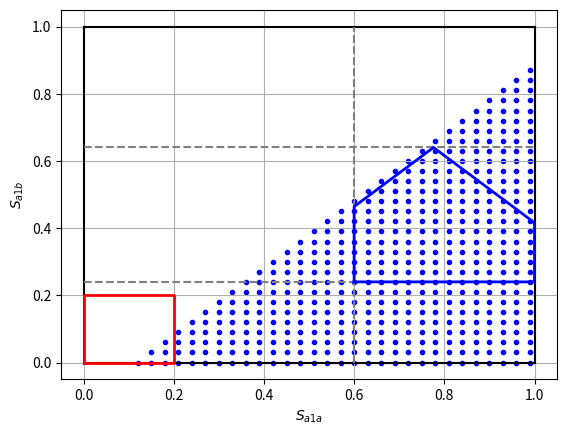

Reproduce this figure in Python.
import matplotlib.pyplot as plt


class Component:
    def __init__(self, name, weight, s_ab):
        self.name = name
        self.weight = weight
        self.s_ab = s_ab

    def get_weighted_similarity(self):
        return self.weight * self.s_ab

    def to_string(self):
        return '{0}: W = {1}, Sab = {2}'.format(self.name, self.weight, self.s_ab)


def condition(point):
    return point[0] >= 0.1 + point[1]


components = [
    Component('modifiers', 0.1, 0.5),
    Component('type', 0.3, 0.5),
    Component('name', 0.6, 0.4)
]

s_threshold = 0.2

changed_names = ['type', 'modifiers']
changed_components = list(filter(lambda c: c.name in changed_names, components))
unchanged_components = list(filter(lambda c: c.name not in changed_names, components))

print(list(map(lambda c: c.to_string(), unchanged_components)))

s_aa = sum(map(lambda c: c.weight, components))
s_ab = sum(map(lambda c: c.get_weighted_similarity(), components))
max_sum = s_ab + s_aa

min_s_a1a = sum(map(lambda c: c.weight, unchanged_components))
min_s_a1b = sum(map(lambda c: c.get_weighted_similarity(), unchanged_components))
max_s_a1b = sum(map(lambda c: c.get_weighted_similarity(), unchanged_components)) + \
            sum(map(lambda c: c.weight, changed_components))

print('s_aa = {0:0.2f}; s_ab = {1:0.2f}; s_a1a >= {2:0.2f}; s_a1b in [{3:0.2f};{4:0.2f}]'
      .format(s_aa, s_ab, min_s_a1a, min_s_a1b, max_s_a1b))

plt.xlim([0, 1])
plt.ylim([0, 1])

fig, ax = plt.subplots()
ax.set(xlabel=r'$S_{a1a}$', ylabel=r'$S_{a1b}$', title='')
ax.grid()

# Очерчиваем единичный квадрат
ax.plot([0, 1], [1, 1], linestyle='solid', color='black', linewidth=1.5)
ax.plot([0, 1], [0, 0], linestyle='solid', color='black', linewidth=1.5)
ax.plot([1, 1], [1, 0], linestyle='solid', color='black', linewidth=1.5)
ax.plot([0, 0], [1, 0], linestyle='solid', color='black', linewidth=1.5)

# Очерчиваем участок, которому соответствуют изменения указанных компонент
ax.plot([min_s_a1a, min_s_a1a], [0, 1], linestyle='dashed', color='gray')
ax.plot([0, 1], [min_s_a1b, min_s_a1b], linestyle='dashed', color='gray')
ax.plot([0, 1], [max_s_a1b, max_s_a1b], linestyle='dashed', color='gray')

# Отсекаем области, в которых нарушаются ограничения суммы похожестей
changed_weights_sum = sum(map(lambda c: c.weight, changed_components))
unchanged_weights_sum = 1 - changed_weights_sum

search_area = [
    (min_s_a1a, min_s_a1b),
    (min_s_a1a, min_s_a1b + (1 - s_ab) * changed_weights_sum),
    (min_s_a1a + s_ab * changed_weights_sum, max_s_a1b),
    (1, min_s_a1b + s_ab * changed_weights_sum),
    (1, min_s_a1b),
    (min_s_a1a, min_s_a1b)
]
search_area_x, search_area_y = zip(*search_area)
ax.plot(search_area_x, search_area_y, linestyle='solid', color='blue', linewidth=2.0, label=r'search_area')

# отсекаем области, в которых не примем никакого решения
below_threshold_area = [(0, 0), (0, s_threshold), (s_threshold, s_threshold), (s_threshold, 0), (0, 0)]
below_threshold_area_x, below_threshold_area_y = zip(*below_threshold_area)
ax.plot(below_threshold_area_x, below_threshold_area_y,
        linestyle='solid', color='red', linewidth=2.0, label=r'threshold')

# рисуем точки, обозначающие область принятия правильного и неправильного решения
step = 0.03
cur_x = 0
cur_y = 0
points = []

while cur_x <= 1:
    cur_y = 0
    while cur_y <= 1:
        points.append((cur_x, cur_y))
        cur_y += step
    cur_x += step

a_points = filter(condition, points)
b_points = filter(lambda p: p not in a_points, points)

a_x, a_y = zip(*a_points)
b_x, b_y = zip(*b_points)

ax.scatter(a_x, a_y, marker='.', color='blue')

# считаем площади


def in_convex_hull(point, vertices):
    for i in range(1, len(vertices)):
        if (vertices[i][0] - vertices[i-1][0]) * (point[1] - vertices[i-1][1]) - \
                (vertices[i][1] - vertices[i-1][1]) * (point[0] - vertices[i-1][0]) > 0:
            return False
    return True


def can_make_right_decision(point):
    return condition(point) and point[0] > s_threshold


points_in_search_area = list(filter(lambda p: in_convex_hull(p, search_area), points))
whole_area = len(points_in_search_area)
good_area = len(list(filter(condition, points_in_search_area)))
print('{0:0.2f}'.format(good_area/whole_area))

plt.show()



